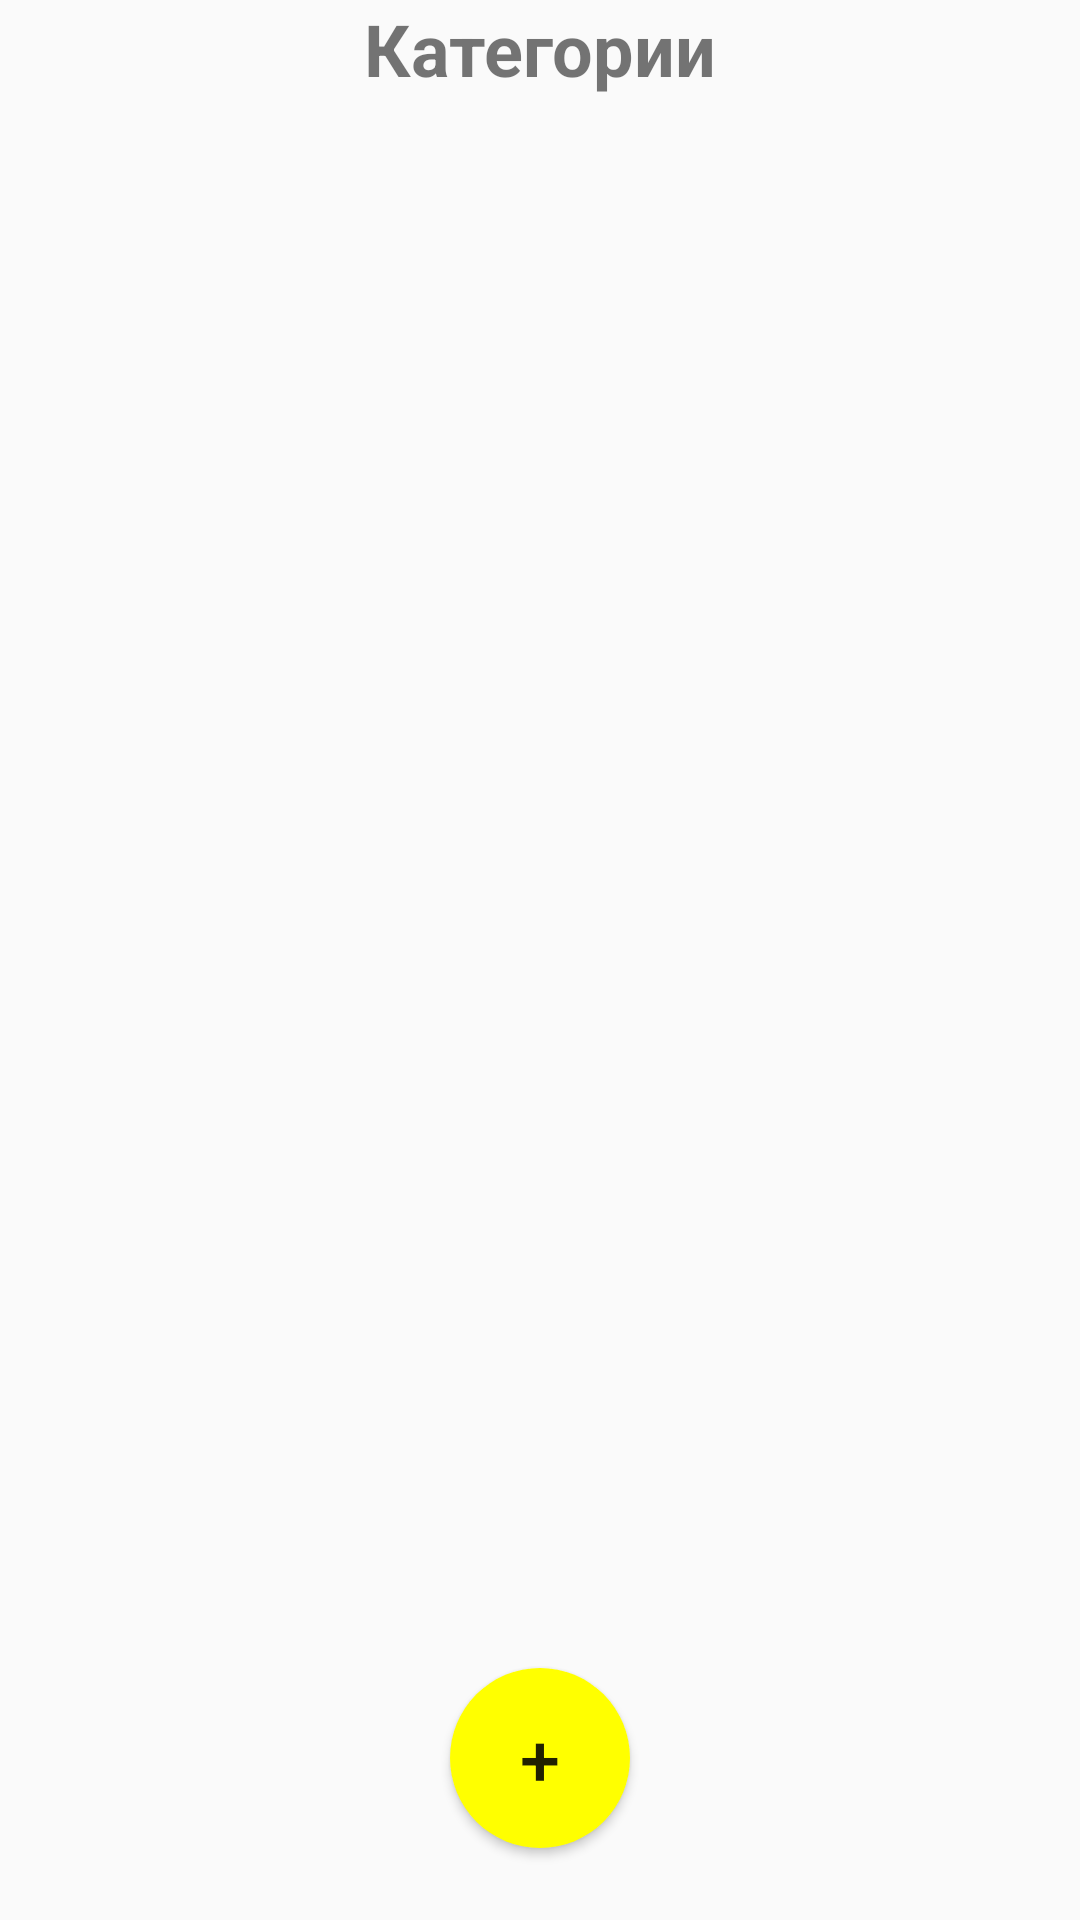

Android layout source for this screen:
<!-- AndroidManifest.xml: application theme AppTheme -->
<!-- res/layout/activity_main.xml -->
<?xml version="1.0" encoding="utf-8"?>
<android.support.constraint.ConstraintLayout
        xmlns:android="http://schemas.android.com/apk/res/android"
        xmlns:app="http://schemas.android.com/apk/res-auto"
        xmlns:tools="http://schemas.android.com/tools"
        android:layout_width="match_parent"
        android:layout_height="match_parent"
        tools:context=".category.CategoryListActivity">

    <TextView
            android:layout_width="match_parent"
            android:layout_height="wrap_content"
            android:text="@string/category"
            android:textSize="24sp"
            android:id="@+id/categoryText"
            android:layout_marginStart="40dp"
            android:layout_marginEnd="40dp"
            android:gravity="center"
            android:textStyle="bold"
    />
    <android.support.v7.widget.RecyclerView
            android:id="@+id/categoriesRecyclerView"
            android:layout_width="0dp"
            android:layout_height="0dp"
            android:layout_marginBottom="16dp"
            app:layout_constraintBottom_toBottomOf="parent"
            app:layout_constraintEnd_toEndOf="parent"
            app:layout_constraintStart_toStartOf="parent"
            app:layout_constraintTop_toBottomOf="@+id/categoryText"
            tools:context=".category.CategoryListActivity"/>

    <Button
            android:id="@+id/addButton"
            style="@style/AddButton"
            app:layout_constraintBottom_toBottomOf="parent"
            app:layout_constraintEnd_toEndOf="parent"
            app:layout_constraintStart_toStartOf="parent"
    />

</android.support.constraint.ConstraintLayout>
<!-- resources referenced by this layout -->
<resources>
  <string name="category">Категории</string>
  <style name="AddButton">
          <item name="android:background">@drawable/button_shape_yellow_oval</item>
          <item name="android:layout_width">60dp</item>
          <item name="android:layout_height">60dp</item>
          <item name="android:text">@string/add_button</item>
          <item name="android:layout_margin">24dp</item>
          <item name="android:textSize">24sp</item>
      </style>
  <style name="AppTheme" parent="Theme.AppCompat.Light.NoActionBar">
          
          <item name="colorPrimary">@color/colorPrimary</item>
          <item name="colorPrimaryDark">@color/colorPrimaryDark</item>
          <item name="colorAccent">@color/colorAccent</item>
      </style>
  <!-- drawable button_shape_yellow_oval (drawable) -->
  <?xml version="1.0" encoding="utf-8"?>
  <selector xmlns:android="http://schemas.android.com/apk/res/android">
      <item>
          <shape android:shape="oval">
              <solid android:color="#FFFF00"/>
              <size android:width="75dp" android:height="75dp"/>
          </shape>
      </item>
  </selector>
  <string name="add_button">+</string>
  <color name="colorPrimary">#008577</color>
  <color name="colorPrimaryDark">#00574B</color>
  <color name="colorAccent">#D81B60</color>
</resources>
